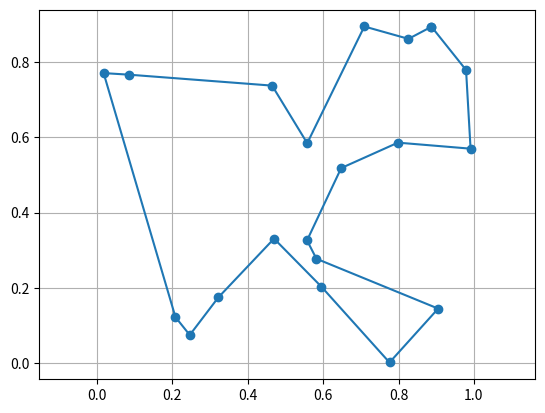

Recreate this plot in Python.
import numpy as np
import matplotlib.pyplot as plt


N = 20
cities = np.random.rand(N, 2)


def distance(route):

    path = cities[np.append(route, route[0])]

    return np.sum(
        np.sqrt(np.sum(np.diff(path, axis=0)**2, axis=1))
    )


def accept(delta, T):

    return delta < 0 or np.random.random() < np.exp(-delta/T)


def annealing():

    route = np.random.permutation(N)
    T = 1.0

    for step in range(100000):

        # Propose a new route
        new_route = route.copy()

        i, j = np.random.choice(N, 2, replace=False)
        new_route[i], new_route[j] = new_route[j], new_route[i]

        # Accept or reject
        delta = distance(new_route) - distance(route)

        if accept(delta, T):
            route = new_route

        # Cool down
        T *= 0.999

    return route


route = annealing()


# Plot result
path = cities[np.append(route, route[0])]

plt.plot(path[:, 0], path[:, 1], '-o')
plt.axis('equal')
plt.grid()
plt.show()
